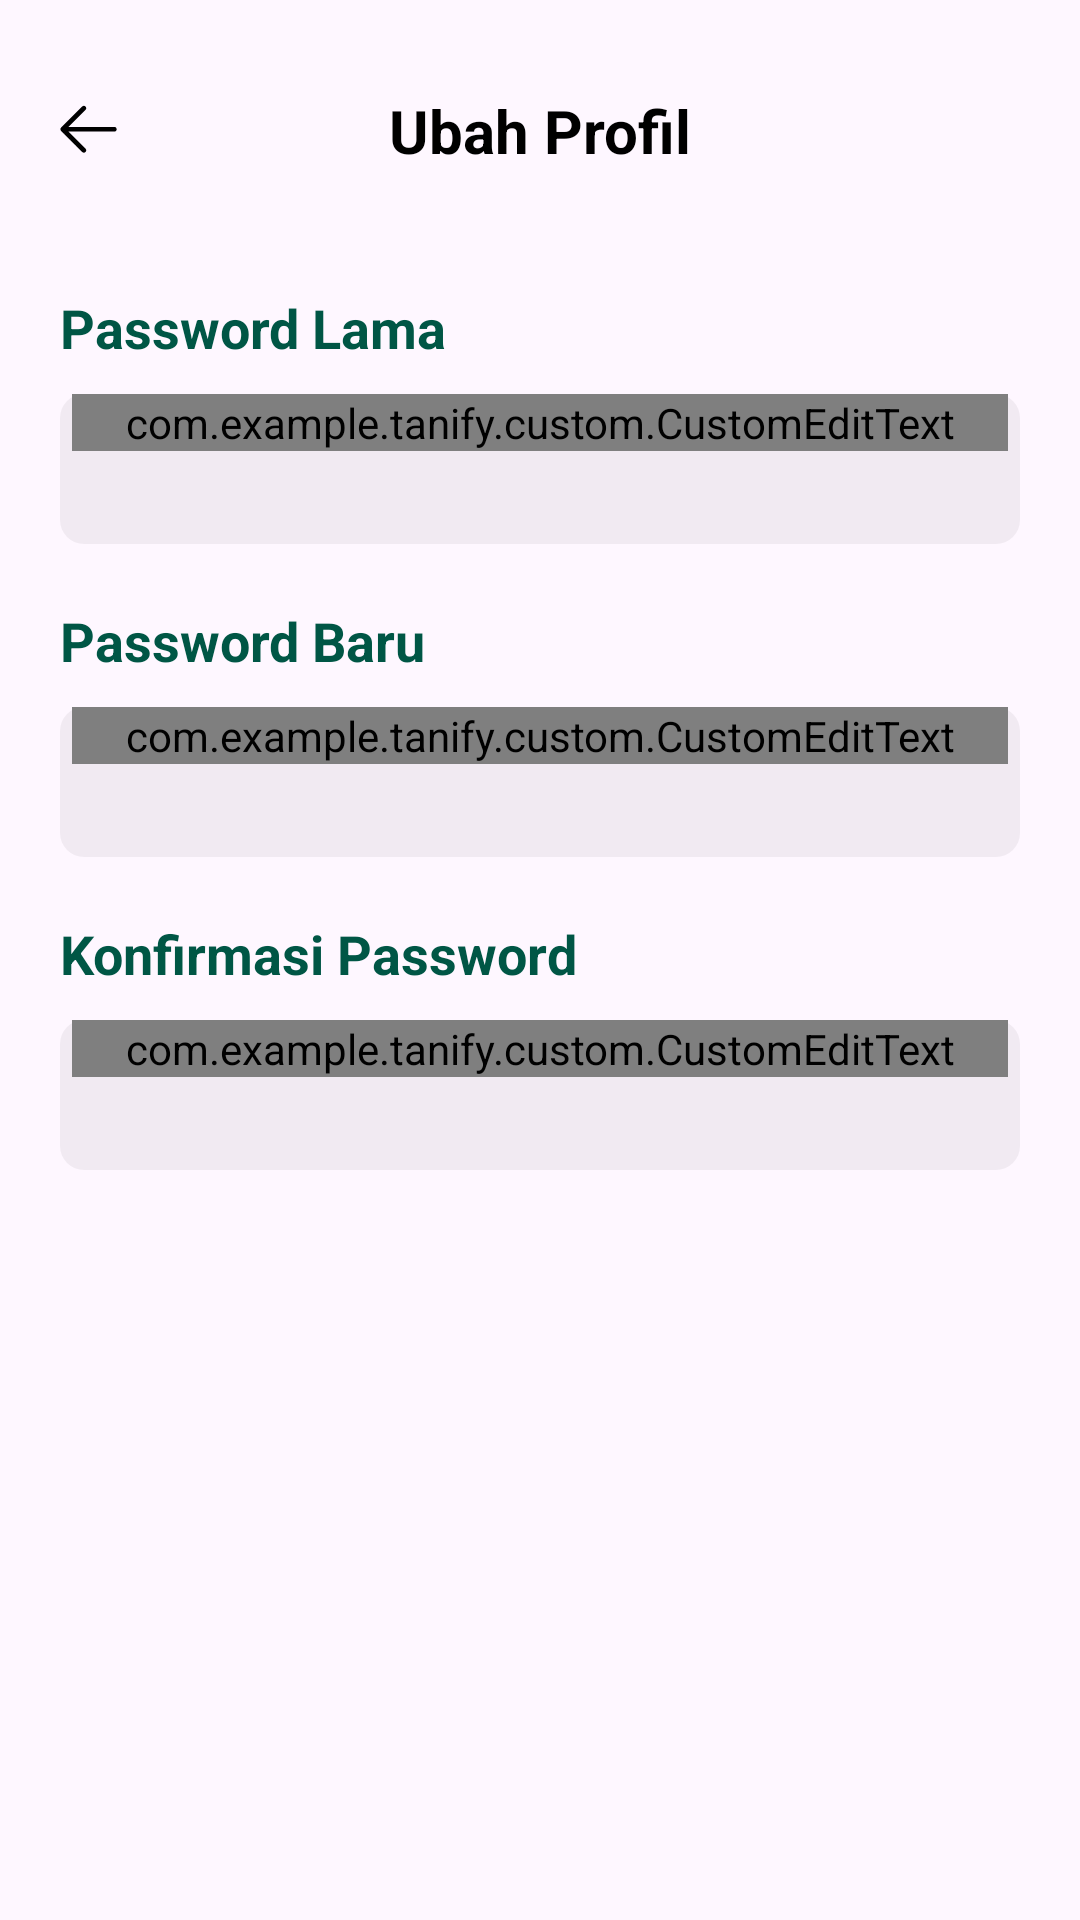

Android layout source for this screen:
<!-- AndroidManifest.xml: application theme Theme.Tanify -->
<!-- res/layout/page_ubah_password.xml -->
<?xml version="1.0" encoding="utf-8"?>

<androidx.constraintlayout.widget.ConstraintLayout xmlns:android="http://schemas.android.com/apk/res/android"
    xmlns:app="http://schemas.android.com/apk/res-auto"
    xmlns:tools="http://schemas.android.com/tools"
    android:layout_width="match_parent"
    android:layout_height="match_parent">

    <LinearLayout
        android:layout_marginTop="30dp"
        android:layout_width="match_parent"
        android:layout_height="wrap_content"
        android:orientation="vertical"
        app:layout_constraintEnd_toEndOf="parent"
        app:layout_constraintStart_toStartOf="parent"
        app:layout_constraintTop_toTopOf="parent">

        <androidx.constraintlayout.widget.ConstraintLayout
            android:layout_width="match_parent"
            android:layout_height="wrap_content">

            <TextView
                android:layout_width="wrap_content"
                android:layout_height="wrap_content"
                android:text="Ubah Profil"
                android:textColor="@color/black"
                android:textSize="20sp"
                android:textStyle="bold"
                app:layout_constraintEnd_toEndOf="parent"
                app:layout_constraintStart_toStartOf="parent"
                app:layout_constraintTop_toTopOf="parent" />

            <ImageView
                android:layout_width="25dp"
                android:layout_height="25dp"
                android:layout_marginLeft="18dp"
                android:src="@drawable/icon_left__arrow_black"
                app:layout_constraintStart_toStartOf="parent"
                app:layout_constraintTop_toTopOf="parent" />

        </androidx.constraintlayout.widget.ConstraintLayout>

        <LinearLayout
            android:layout_marginTop="20dp"
            android:layout_width="match_parent"
            android:layout_height="wrap_content"
            android:orientation="vertical"
            android:layout_marginHorizontal="20dp">
            <TextView
                android:layout_marginTop="20dp"
                android:layout_width="wrap_content"
                android:layout_height="wrap_content"
                android:textSize="18dp"
                android:text="Password Lama"
                android:textStyle="bold"
                android:textColor="@color/primary_green"/>

            <com.google.android.material.textfield.TextInputLayout
                android:layout_marginTop="10dp"
                android:layout_width="match_parent"
                android:layout_height="50dp"
                app:hintEnabled="false"
                app:boxStrokeWidth="0dp"
                android:background="@drawable/bg_edittext_slowgrey"
                style="@style/TextInputLayoutStyle">

                <com.example.tanify.custom.CustomEditText
                    android:id="@+id/ipt_passwordlama"
                    android:layout_width="match_parent"
                    android:layout_height="wrap_content"
                    android:height="50dp"
                    android:textSize="12sp"
                    android:fontFamily="@font/poppins_regular"
                    android:hint="@string/hint_password_register"/>
            </com.google.android.material.textfield.TextInputLayout>
            <TextView
                android:layout_marginTop="20dp"
                android:layout_width="wrap_content"
                android:layout_height="wrap_content"
                android:textSize="18dp"
                android:text="Password Baru"
                android:textStyle="bold"
                android:textColor="@color/primary_green"/>

            <com.google.android.material.textfield.TextInputLayout
                android:layout_marginTop="10dp"
                android:layout_width="match_parent"
                android:layout_height="50dp"
                app:hintEnabled="false"
                app:boxStrokeWidth="0dp"
                android:background="@drawable/bg_edittext_slowgrey"
                style="@style/TextInputLayoutStyle">

                <com.example.tanify.custom.CustomEditText
                    android:id="@+id/ipt_password_baru"
                    android:layout_width="match_parent"
                    android:layout_height="wrap_content"
                    android:height="50dp"
                    android:textSize="12sp"
                    android:fontFamily="@font/poppins_regular"
                    android:hint="@string/hint_password_register"/>
            </com.google.android.material.textfield.TextInputLayout>
            <TextView
                android:layout_marginTop="20dp"
                android:layout_width="wrap_content"
                android:layout_height="wrap_content"
                android:textSize="18dp"
                android:text="Konfirmasi Password"
                android:textStyle="bold"
                android:textColor="@color/primary_green"/>

            <com.google.android.material.textfield.TextInputLayout
                android:layout_marginTop="10dp"
                android:layout_width="match_parent"
                android:layout_height="50dp"
                app:hintEnabled="false"
                app:boxStrokeWidth="0dp"
                android:background="@drawable/bg_edittext_slowgrey"
                style="@style/TextInputLayoutStyle">

                <com.example.tanify.custom.CustomEditText
                    android:id="@+id/ipt_konfirmasi_password"
                    android:layout_width="match_parent"
                    android:layout_height="wrap_content"
                    android:height="50dp"
                    android:textSize="12sp"
                    android:fontFamily="@font/poppins_regular"
                    android:hint="@string/hint_password_register"/>
            </com.google.android.material.textfield.TextInputLayout>
        </LinearLayout>
    </LinearLayout>

</androidx.constraintlayout.widget.ConstraintLayout>
<!-- resources referenced by this layout -->
<resources>
  <color name="black">#FF000000</color>
  <color name="primary_green">#FF005645</color>
  <!-- drawable bg_edittext_slowgrey (drawable) -->
  <?xml version="1.0" encoding="utf-8"?>
  
  <selector xmlns:android="http://schemas.android.com/apk/res/android">
      <item android:state_pressed="true">
          <shape>
              <solid android:color="#0D000000" />
              <corners android:radius="8dp" />
              <padding android:left="4dp" android:right="4dp" />
          </shape>
      </item>
      <item>
          <shape>
              <solid android:color="#0D000000" />
              <corners android:radius="8dp" />
              <padding android:left="4dp" android:right="4dp" />
          </shape>
      </item>
  </selector>
  <!-- drawable icon_left__arrow_black (drawable) -->
  <vector xmlns:android="http://schemas.android.com/apk/res/android"
      android:width="32dp"
      android:height="32dp"
      android:viewportWidth="32"
      android:viewportHeight="32">
      <group>
          <clip-path
              android:pathData="M0,0h32v32h-32z"/>
          <path
              android:pathData="M12.043,26.457C12.433,26.848 13.067,26.848 13.457,26.457C13.848,26.067 13.848,25.433 13.457,25.043L6.164,17.75L25.75,17.75C26.302,17.75 26.75,17.302 26.75,16.75C26.75,16.198 26.302,15.75 25.75,15.75L6.164,15.75L13.457,8.457C13.848,8.067 13.848,7.433 13.457,7.043C13.067,6.652 12.433,6.652 12.043,7.043L3.043,16.043C2.86,16.226 2.763,16.462 2.751,16.702C2.75,16.718 2.75,16.734 2.75,16.75M2.75,16.759C2.752,17.012 2.85,17.264 3.043,17.457L12.043,26.457"
              android:fillColor="#000000"
              android:fillType="evenOdd"/>
      </group>
  </vector>
  <string name="hint_password_register">Masukkan password</string>
  <style name="TextInputLayoutStyle" parent="Widget.MaterialComponents.TextInputLayout.OutlinedBox.Dense">
          <item name="boxStrokeColor">#fff</item>
          <item name="boxStrokeWidth">2dp</item>
      </style>
  <style name="Theme.Tanify" parent="Base.Theme.Tanify" />
  <style name="Base.Theme.Tanify" parent="Theme.Material3.DayNight.NoActionBar">
          
          
          <item name="android:statusBarColor">@color/primary_green</item>
      </style>
</resources>
